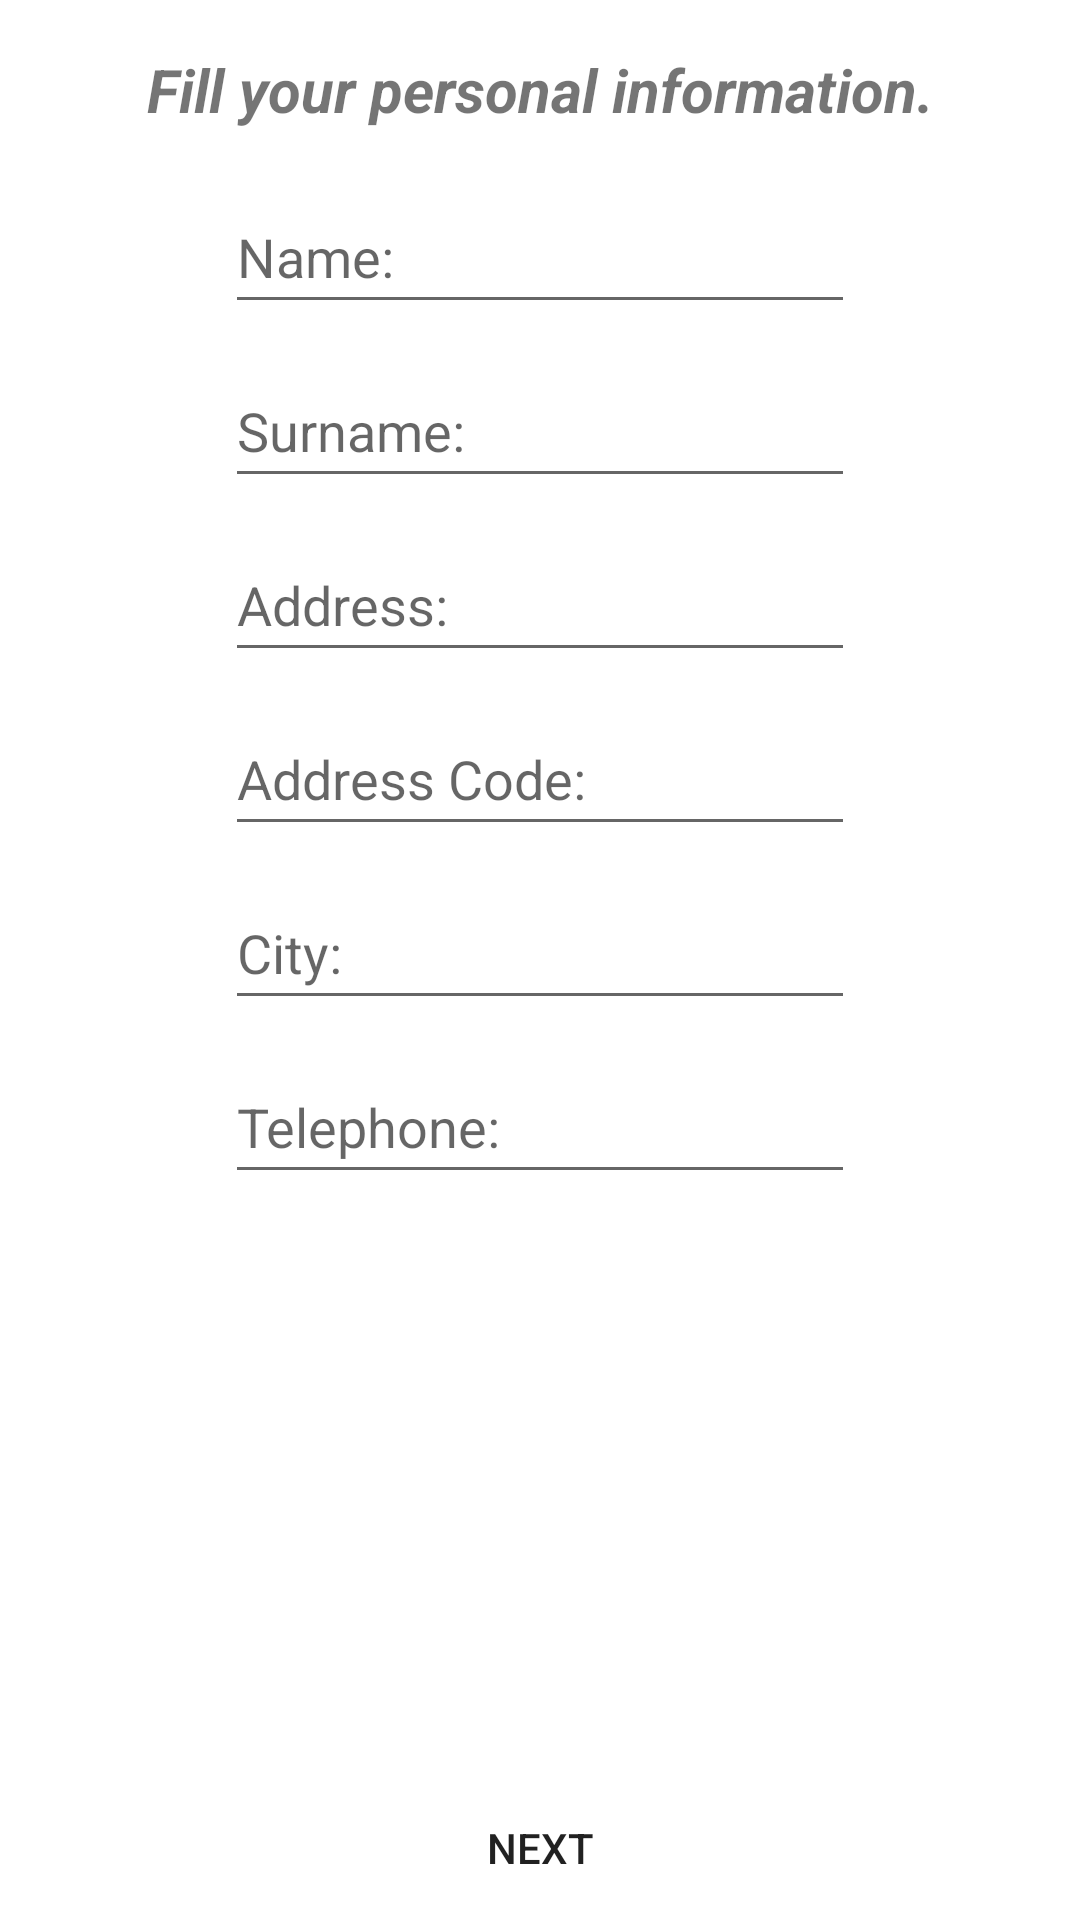

Layout XML and referenced resources for this Android screen:
<!-- AndroidManifest.xml: application theme Theme.Present -->
<!-- res/layout/fragment_sign_up_step2.xml -->
<?xml version="1.0" encoding="utf-8"?>
<RelativeLayout xmlns:android="http://schemas.android.com/apk/res/android"
    xmlns:tools="http://schemas.android.com/tools"
    android:layout_width="match_parent"
    android:layout_height="match_parent"
    tools:context=".Views.LoginSignup.Fragments.SignUpStep2Fragment">

    <TextView
        android:id="@+id/infoTxtViewSignUp2"
        android:layout_width="match_parent"
        android:layout_height="wrap_content"
        android:focusable="false"
        android:gravity="center"
        android:minHeight="60dp"
        android:text="@string/user_info_txtView"
        android:textSize="20sp"
        android:textStyle="bold|italic" />

    <EditText
        android:id="@+id/editTxtNameSignUp2"
        android:layout_width="wrap_content"
        android:layout_height="wrap_content"
        android:layout_below="@+id/infoTxtViewSignUp2"
        android:layout_centerInParent="true"
        android:layout_centerHorizontal="true"
        android:ems="10"
        android:hint="@string/name_input"
        android:importantForAutofill="no"
        android:inputType="textPersonName"
        android:minHeight="48dp" />

    <EditText
        android:id="@+id/editTxtSurnameSignUp2"
        android:layout_width="wrap_content"
        android:layout_height="wrap_content"
        android:layout_below="@+id/editTxtNameSignUp2"
        android:layout_centerInParent="true"
        android:layout_centerHorizontal="true"
        android:layout_marginTop="10dp"
        android:ems="10"
        android:hint="@string/surname_input"
        android:importantForAutofill="no"
        android:inputType="textPersonName"
        android:minHeight="48dp" />

    <EditText
        android:id="@+id/editTxtAddressSignUp2"
        android:layout_width="wrap_content"
        android:layout_height="wrap_content"
        android:layout_below="@+id/editTxtSurnameSignUp2"
        android:layout_centerInParent="true"
        android:layout_centerHorizontal="true"
        android:layout_marginTop="10dp"
        android:ems="10"
        android:hint="@string/address_input"
        android:importantForAutofill="no"
        android:inputType="textPostalAddress"
        android:minHeight="48dp" />

    <EditText
        android:id="@+id/editTxtAddressCodeSignUp2"
        android:layout_width="wrap_content"
        android:layout_height="wrap_content"
        android:layout_below="@+id/editTxtAddressSignUp2"
        android:layout_centerInParent="true"
        android:layout_centerHorizontal="true"
        android:layout_marginTop="10dp"
        android:ems="10"
        android:hint="@string/address_code_input"
        android:importantForAutofill="no"
        android:inputType="textPostalAddress"
        android:minHeight="48dp" />

    <EditText
        android:id="@+id/editTxtCitySignUp2"
        android:layout_width="wrap_content"
        android:layout_height="wrap_content"
        android:layout_below="@+id/editTxtAddressCodeSignUp2"
        android:layout_centerInParent="true"
        android:layout_centerHorizontal="true"
        android:layout_marginTop="10dp"
        android:ems="10"
        android:hint="@string/city_input"
        android:importantForAutofill="no"
        android:inputType="text"
        android:minHeight="48dp" />

    <EditText
        android:id="@+id/editTxtTelephoneSignUp2"
        android:layout_width="wrap_content"
        android:layout_height="wrap_content"
        android:layout_below="@+id/editTxtCitySignUp2"
        android:layout_centerInParent="true"
        android:layout_centerHorizontal="true"
        android:layout_marginTop="10dp"
        android:ems="10"
        android:hint="@string/telephone_input"
        android:importantForAutofill="no"
        android:inputType="phone"
        android:minHeight="48dp" />

    <Button
        android:id="@+id/btnNextSignUp2"
        style="@style/AppTheme.Button"
        android:layout_width="match_parent"
        android:layout_height="wrap_content"
        android:layout_alignParentBottom="true"
        android:layout_marginStart="2dp"
        android:layout_marginEnd="2dp"
        android:text="@string/next_btn" />

</RelativeLayout>
<!-- resources referenced by this layout -->
<resources>
  <string name="address_code_input">Address Code:</string>
  <string name="address_input">Address:</string>
  <string name="city_input">City:</string>
  <string name="name_input">Name:</string>
  <string name="next_btn">Next</string>
  <string name="surname_input">Surname:</string>
  <string name="telephone_input">Telephone:</string>
  <string name="user_info_txtView">Fill your personal information.</string>
  <style name="AppTheme.Button" parent="Widget.AppCompat.Button">
          <item name="android:background">@null</item>
          <item name="android:padding">0dp</item>
      </style>
  <style name="Theme.Present" parent="Theme.MaterialComponents.DayNight.NoActionBar">
          
          <item name="colorPrimary">@color/purple_500</item>
          <item name="colorPrimaryVariant">@color/purple_700</item>
          <item name="colorOnPrimary">@color/white</item>
          
          <item name="colorSecondary">@color/teal_200</item>
          <item name="colorSecondaryVariant">@color/teal_700</item>
          <item name="colorOnSecondary">@color/black</item>
          
          <item name="android:statusBarColor">?attr/colorPrimaryVariant</item>
          
      </style>
  <color name="purple_500">#FF6200EE</color>
  <color name="purple_700">#FF3700B3</color>
  <color name="white">#FFFFFFFF</color>
  <color name="teal_200">#FF03DAC5</color>
  <color name="teal_700">#FF018786</color>
  <color name="black">#FF000000</color>
</resources>
